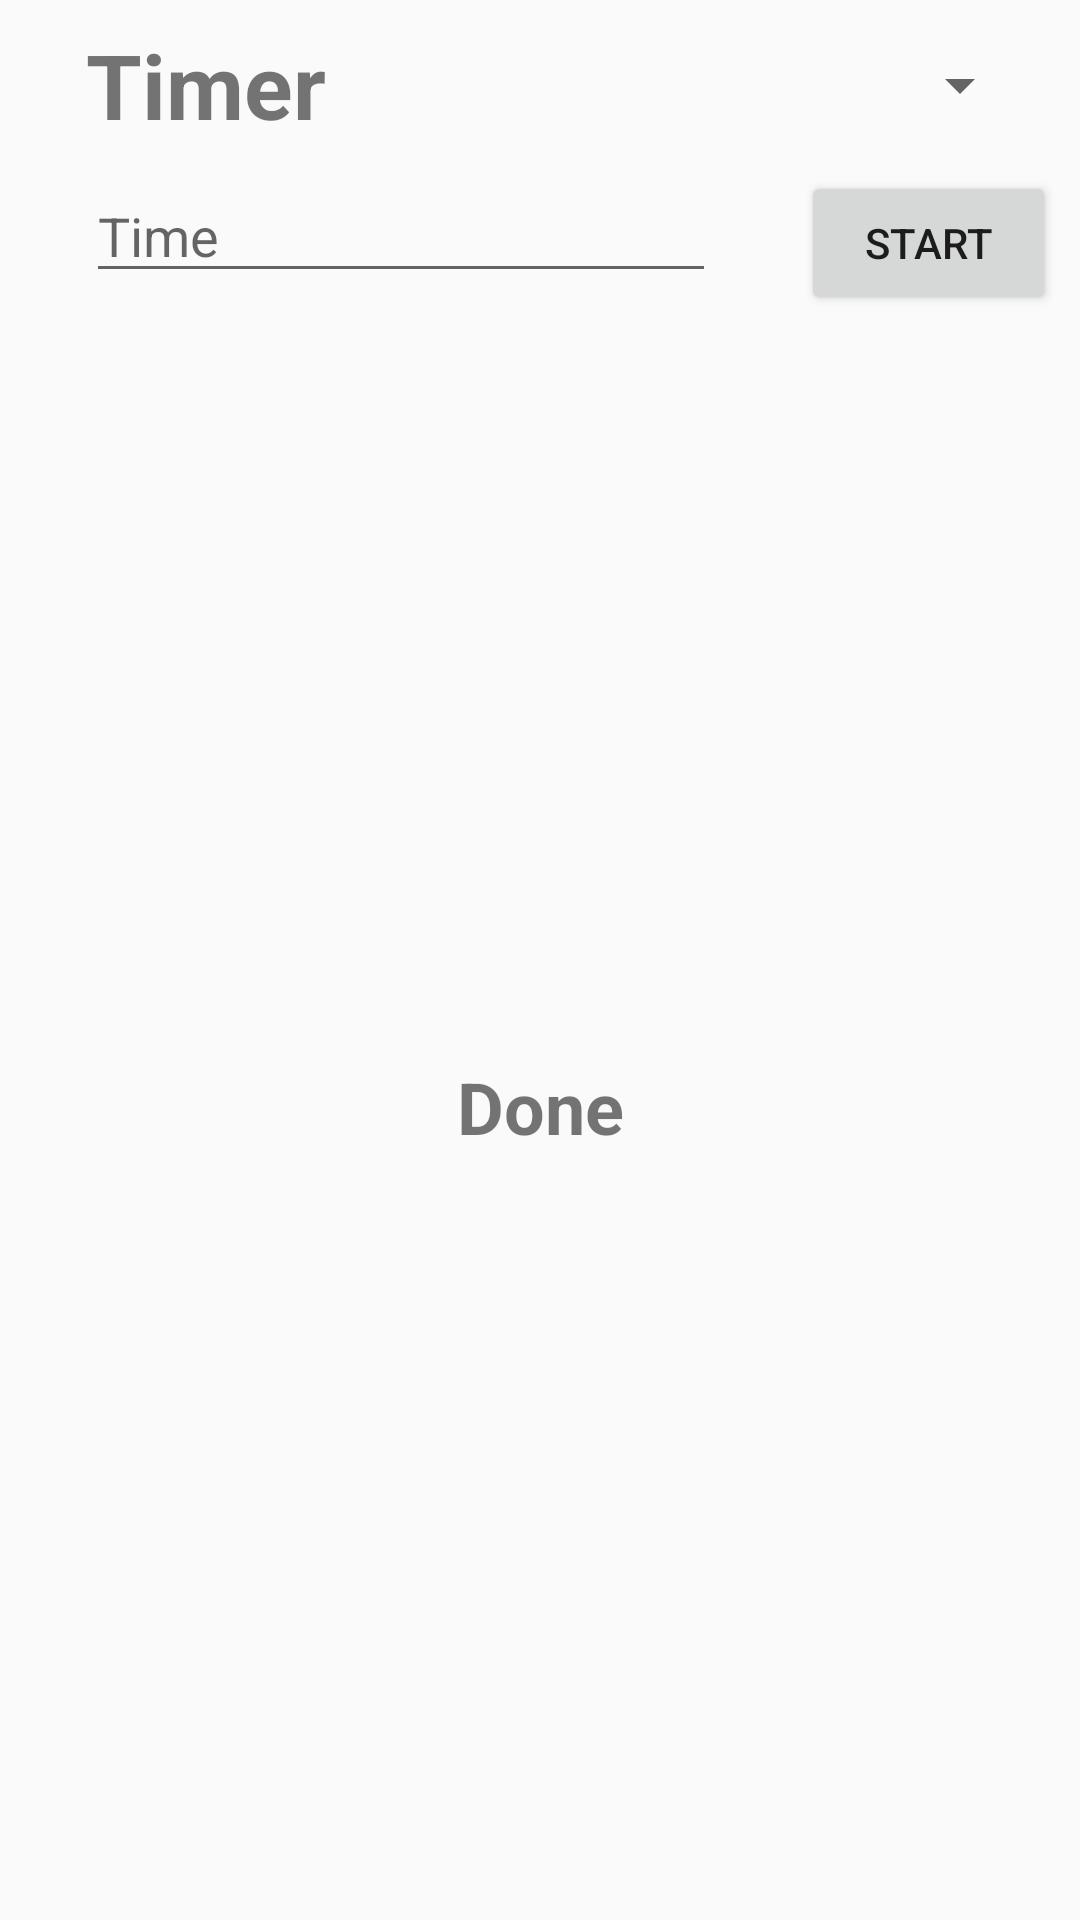

Produce the Android XML layout that renders to this screen, including the resource entries it uses.
<!-- AndroidManifest.xml: application theme AppTheme -->
<!-- res/layout/fragment_timer.xml -->
<?xml version="1.0" encoding="utf-8"?>
<FrameLayout xmlns:android="http://schemas.android.com/apk/res/android"
    xmlns:app="http://schemas.android.com/apk/res-auto"
    xmlns:tools="http://schemas.android.com/tools"
    style="@style/toolFragment"
    android:layout_width="match_parent"
    android:layout_height="match_parent"
    tools:context=".Tools.CountdownTimer">


    <android.support.constraint.ConstraintLayout
        android:layout_width="match_parent"
        android:layout_height="match_parent">

        <EditText
            android:id="@+id/timeInput"
            android:layout_width="wrap_content"
            android:layout_height="wrap_content"
            android:layout_marginEnd="8dp"
            android:layout_marginStart="8dp"
            android:layout_marginTop="8dp"
            android:ems="10"
            android:inputType="time"
            android:hint="@string/default_time"
            app:layout_constraintEnd_toStartOf="@id/start-stopCountdown"
            app:layout_constraintStart_toStartOf="parent"
            app:layout_constraintTop_toBottomOf="@+id/timerTitle" />

        <TextView
            android:id="@+id/countdownValue"
            style="@style/OutputValues"
            android:layout_width="wrap_content"
            android:layout_height="wrap_content"
            android:layout_marginBottom="8dp"
            android:layout_marginTop="8dp"
            android:text="@string/timer_value_default"
            app:layout_constraintBottom_toBottomOf="parent"
            app:layout_constraintEnd_toEndOf="parent"
            app:layout_constraintStart_toStartOf="parent"
            app:layout_constraintTop_toBottomOf="@id/timeInput" />

        <Button
            android:id="@+id/start-stopCountdown"
            android:layout_width="85dp"
            android:layout_height="wrap_content"
            android:layout_marginEnd="8dp"
            android:layout_marginTop="8dp"
            android:text="@string/timer_start_button"
            app:layout_constraintBottom_toBottomOf="@+id/timeInput"
            app:layout_constraintEnd_toEndOf="parent"
            app:layout_constraintTop_toTopOf="@+id/timeInput" />

        <Spinner
            android:id="@+id/timeUnitSpinner"
            android:layout_width="wrap_content"
            android:layout_height="wrap_content"
            android:layout_marginBottom="8dp"
            android:layout_marginEnd="8dp"
            android:layout_marginTop="8dp"
            app:layout_constraintBottom_toBottomOf="@+id/timerTitle"
            app:layout_constraintEnd_toEndOf="@+id/start-stopCountdown"
            app:layout_constraintTop_toTopOf="@+id/timerTitle" />

        <TextView
            android:id="@+id/timerTitle"
            style="@style/toolTitle"
            android:layout_width="wrap_content"
            android:layout_height="wrap_content"
            android:layout_marginBottom="16dp"
            android:layout_marginTop="8dp"
            android:text="@string/timer_title"
            app:layout_constraintBottom_toTopOf="@+id/timeInput"
            app:layout_constraintStart_toStartOf="@+id/timeInput"
            app:layout_constraintTop_toTopOf="parent" />

    </android.support.constraint.ConstraintLayout>
</FrameLayout>
<!-- resources referenced by this layout -->
<resources>
  <string name="default_time">Time</string>
  <string name="timer_start_button">Start</string>
  <string name="timer_title">Timer</string>
  <string name="timer_value_default">Done</string>
  <style name="OutputValues">
          <item name="android:textStyle">bold</item>
          <item name="android:textSize">24sp</item>
      </style>
  <style name="toolFragment">
          <item name="android:layout_margin">4dp</item>
          <item name="android:background">@drawable/black_border</item>
      </style>
  <style name="toolTitle">
          <item name="android:textStyle">bold</item>
          <item name="android:textSize">30sp</item>
      </style>
  <style name="AppTheme" parent="Theme.AppCompat.Light.DarkActionBar">
          
          <item name="colorPrimary">@color/colorPrimary</item>
          <item name="colorPrimaryDark">@color/colorPrimaryDark</item>
          <item name="colorAccent">@color/colorAccent</item>
      </style>
  <!-- not gathered from this repository: default colours our renderer supplied (Android Studio template values) -->
  <color name="colorPrimary">#FF6200EE</color>
  <color name="colorPrimaryDark">#FF3700B3</color>
  <color name="colorAccent">#FF03DAC5</color>
</resources>
